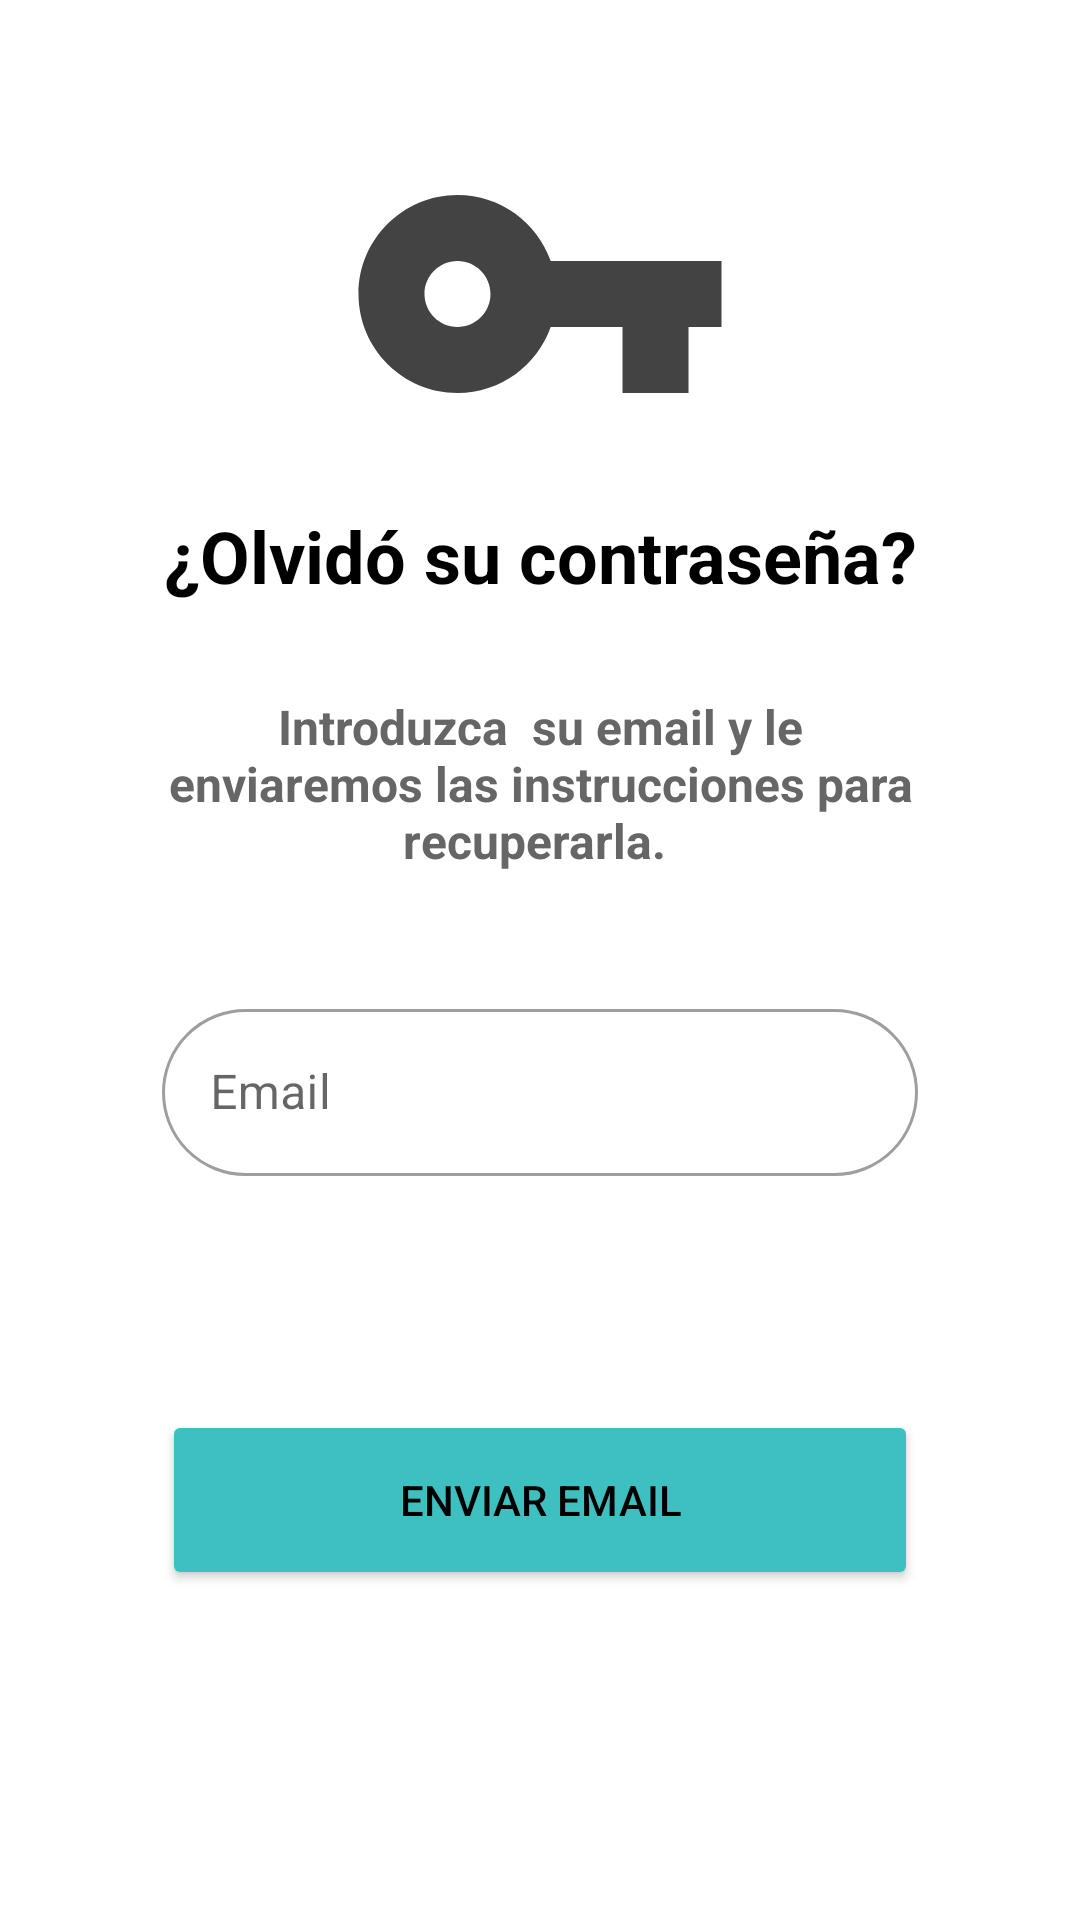

Produce the Android XML layout that renders to this screen, including the resource entries it uses.
<!-- AndroidManifest.xml: application theme Theme.PadleMatch -->
<!-- res/layout/fragment_forgot_password.xml -->
<?xml version="1.0" encoding="utf-8"?>
<androidx.constraintlayout.widget.ConstraintLayout xmlns:android="http://schemas.android.com/apk/res/android"

    xmlns:app="http://schemas.android.com/apk/res-auto"
    xmlns:tools="http://schemas.android.com/tools"
    android:id="@+id/frameLayout"
    android:focusable="true"
    android:focusableInTouchMode="true"
    android:layout_width="match_parent"
    android:layout_height="match_parent"
    android:background="@drawable/rectangulo"
    android:backgroundTint="#C7E3DC"
    tools:context=".fragments.ForgotPasswordFragment">


    <androidx.constraintlayout.widget.Guideline
        android:id="@+id/guidelineIzq"
        android:layout_width="wrap_content"
        android:layout_height="wrap_content"
        android:orientation="vertical"
        app:layout_constraintGuide_percent="0.15" />

    <androidx.constraintlayout.widget.Guideline
        android:id="@+id/guidelineDer"
        android:layout_width="wrap_content"
        android:layout_height="wrap_content"
        android:orientation="vertical"
        app:layout_constraintGuide_percent="0.85" />

    <androidx.constraintlayout.widget.Guideline
        android:id="@+id/guidelineArriba"
        android:layout_width="wrap_content"
        android:layout_height="wrap_content"
        android:orientation="horizontal"
        app:layout_constraintGuide_percent="0.05" />

    <androidx.constraintlayout.widget.Guideline
        android:id="@+id/guidelineAbajo"
        android:layout_width="wrap_content"
        android:layout_height="wrap_content"
        android:orientation="horizontal"
        app:layout_constraintGuide_percent="0.95" />

    <ImageView
        android:id="@+id/imageKey"
        android:layout_width="204dp"
        android:layout_height="132dp"
        android:src="@drawable/ic_baseline_vpn_key_24"
        app:layout_constraintEnd_toStartOf="@+id/guidelineDer"
        app:layout_constraintStart_toStartOf="@+id/guidelineIzq"
        app:layout_constraintTop_toTopOf="@+id/guidelineArriba" />

    <TextView
        android:id="@+id/txtOlvidoPass"
        android:layout_width="0dp"
        android:layout_height="wrap_content"
        android:layout_marginTop="5dp"
        android:text="¿Olvidó su contraseña?"
        android:textAlignment="center"
        android:textSize="24sp"
        android:textStyle="bold"
        android:textColor="@color/black"
        app:layout_constraintEnd_toStartOf="@+id/guidelineDer"
        app:layout_constraintHorizontal_bias="0.0"
        app:layout_constraintStart_toStartOf="@+id/guidelineIzq"
        app:layout_constraintTop_toBottomOf="@+id/imageKey" />


    <TextView
        android:id="@+id/txtInicioSesion"
        android:layout_width="0dp"
        android:layout_height="wrap_content"
        android:layout_marginTop="30dp"
        android:text="Introduzca  su email y le enviaremos las instrucciones para recuperarla. "
        android:textAlignment="center"
        android:textSize="16sp"
        android:textStyle="bold"
        android:textColor="#666666"
        app:layout_constraintEnd_toStartOf="@+id/guidelineDer"
        app:layout_constraintHorizontal_bias="0.0"
        app:layout_constraintStart_toStartOf="@+id/guidelineIzq"
        app:layout_constraintTop_toBottomOf="@+id/txtOlvidoPass" />

    <com.google.android.material.textfield.TextInputLayout
        android:id="@+id/textInputLayoutEmailRecoverPassword"
        style="@style/TextInputLayoutRoundedEdges"
        android:layout_width="0dp"
        android:layout_height="wrap_content"
        android:layout_marginTop="40dp"
        android:hint="Email"
        app:layout_constraintEnd_toStartOf="@+id/guidelineDer"
        app:layout_constraintStart_toStartOf="@+id/guidelineIzq"
        app:layout_constraintTop_toBottomOf="@+id/txtInicioSesion"
        app:startIconDrawable="@drawable/ic_email">

        <com.google.android.material.textfield.TextInputEditText
            android:id="@+id/editTextForgotPassword"
            android:layout_width="match_parent"
            android:layout_height="match_parent"
            android:layout_marginStart="0dp"
            android:layout_marginEnd="0dp"
            android:inputType="textEmailAddress"
            app:layout_constraintEnd_toEndOf="parent"
            app:layout_constraintStart_toStartOf="parent" />
    </com.google.android.material.textfield.TextInputLayout>

    <Button
        android:id="@+id/btnSendEmail"
        android:layout_width="0dp"
        android:layout_height="wrap_content"
        android:height="60dp"
        android:backgroundTint="@color/blueButton"
        android:text="Enviar email"
        android:textColor="@color/black"
        app:circularflow_radiusInDP="0pd"
        app:cornerRadius="5dp"
        app:layout_constraintBottom_toTopOf="@+id/guidelineAbajo"
        app:layout_constraintEnd_toStartOf="@+id/guidelineDer"
        app:layout_constraintHorizontal_bias="0.0"
        app:layout_constraintStart_toStartOf="@+id/guidelineIzq"
        app:layout_constraintTop_toBottomOf="@+id/textInputLayoutEmailRecoverPassword" />



</androidx.constraintlayout.widget.ConstraintLayout>
<!-- resources referenced by this layout -->
<resources>
  <color name="black">#FF000000</color>
  <color name="blueButton">#3EC0C0</color>
  <!-- drawable ic_baseline_vpn_key_24 (drawable-v24) -->
  <vector android:height="24dp" android:tint="#434343"
      android:viewportHeight="24" android:viewportWidth="24"
      android:width="24dp" xmlns:android="http://schemas.android.com/apk/res/android">
      <path android:fillColor="@android:color/white" android:pathData="M12.65,10C11.83,7.67 9.61,6 7,6c-3.31,0 -6,2.69 -6,6s2.69,6 6,6c2.61,0 4.83,-1.67 5.65,-4H17v4h4v-4h2v-4H12.65zM7,14c-1.1,0 -2,-0.9 -2,-2s0.9,-2 2,-2 2,0.9 2,2 -0.9,2 -2,2z"/>
  </vector>
  <style name="TextInputLayoutRoundedEdges" parent="Widget.MaterialComponents.TextInputLayout.OutlinedBox">
          <item name="shapeAppearanceOverlay">@style/RoundedEdgesShapeAppearance</item>
      </style>
  <style name="Theme.PadleMatch" parent="Theme.MaterialComponents.DayNight.DarkActionBar">
          
          <item name="colorPrimary">@color/purple_500</item>
          <item name="colorPrimaryVariant">@color/purple_700</item>
          <item name="colorOnPrimary">@color/white</item>
          
          <item name="colorSecondary">@color/teal_200</item>
          <item name="colorSecondaryVariant">@color/teal_700</item>
          <item name="colorOnSecondary">@color/black</item>
          
          <item name="android:statusBarColor">?attr/colorPrimaryVariant</item>
          
      </style>
  <style name="RoundedEdgesShapeAppearance">
          <item name="cornerFamily">rounded</item>
          <item name="cornerSize">70dp</item>
      </style>
  <color name="purple_500">#FF6200EE</color>
  <color name="purple_700">#FF3700B3</color>
  <color name="white">#FFFFFFFF</color>
  <color name="teal_200">#FF03DAC5</color>
  <color name="teal_700">#FF018786</color>
</resources>
